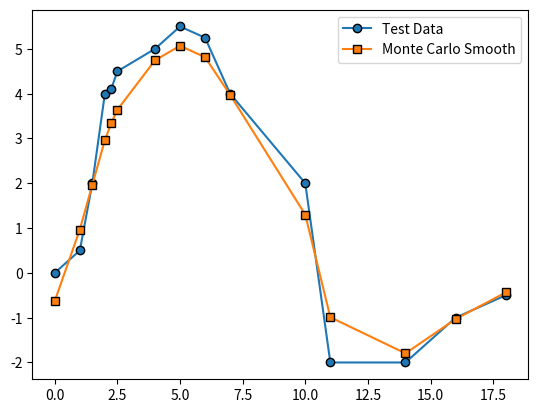

The script that saved this image:
import enum
import numpy as np
import matplotlib.pyplot as plt 

"""
This data fitting protocol essentially uses a Monte
Carlo scheme that minimizes the following competing 
terms:

    Cost = ( model - data )^2 
           + stiffness * ( model_slope_difference )^2

Of course, these terms are summed over all data. The
'stiffness' quantity is a parameter that controls 
the degree to which either term dominates the mini-
mization scheme.

Currently, this data only works for functions of 
1D arguments.
"""

class SmoothDataFitter:
    def __init__(self) -> None:
        pass

    def set_stiffness(self, _stiff):
        self.stiffness = _stiff
        return 
    
    def set_data(self, _data):
        self.data = _data
        return 
    
    def set_input(self, _input):
        self.input = _input
        return 

    def set_problem(self, _input, _data):
        self.set_input(_input)
        self.set_data(_data)
        return
    
    def initialize_model(self):
        self.model = np.zeros( self.data.shape )
        self.model = self.get_average_array(use_data=True)
        return

    def initialize_problem(self, _input, _data, stiffness=1.):
        self.set_stiffness(stiffness)
        self.set_problem(_input, _data)
        self.initialize_model()
        return

    def average_single_point(self, index, data_to_avg):
        dx_left  = self.input[index] - self.input[index - 1]
        dx_right = self.input[index + 1] - self.input[index]
        weights = 1/abs(dx_left), 1/abs(dx_right)
        avg = ( weights[0] * data_to_avg[index - 1] + weights[1] * data_to_avg[index + 1] ) / ( weights[0] + weights[1] )
        return avg
    
    def average_data_interior(self, use_data=True):
        data_to_avg = self.model 
        if use_data:
            data_to_avg = self.data
        averaged_data = np.zeros( data_to_avg.shape )
        for idx in range(1, len(data_to_avg)-1):
            averaged_data[idx] = self.average_single_point( idx, data_to_avg )
        return averaged_data

    def extrapolate_boundary_points(self, averaged_data):
        # This uses a linear extrapolation off of interior
        # to find the boundary. This essentially means that 
        # the smooth fit will be linear at either boundary.
        left_boundary  = averaged_data[1] + ( averaged_data[2] - averaged_data[1] ) / ( self.input[2] - self.input[1] ) * ( self.input[0] - self.input[1] )
        right_boundary = averaged_data[-2] + ( averaged_data[-2] - averaged_data[-3] ) / ( self.input[-2] - self.input[-3] ) * ( self.input[-1] - self.input[-2] )
        return left_boundary, right_boundary

    def get_average_array(self, use_data=True):
        averaged_data = self.average_data_interior(use_data)
        boundary_points = self.extrapolate_boundary_points(averaged_data)
        averaged_data[0] = boundary_points[0]
        averaged_data[-1] = boundary_points[1]
        return averaged_data

    def point_model_diff_term(self, index, step=0.):
        # This term wants to minimize the difference
        # between the model (+step) and the input data
        return ( self.model[index] + step - self.data[index] ) ** 2.
    
    def point_model_slope_term(self, index, step=0.):
        # This term wants to minimize the discontinuity
        # in the derivatives.
        # TODO: figure out a better weighting procedure
        #       for the difference in derivatives
        model_point = self.model[index] + step
        # weights = 1/abs( self.input[index] - self.input[index - 1] ), 1/abs( self.input[index + 1] - self.input[index] )
        weights = 1, 1
        left_deriv  = (model_point - self.model[index - 1]) / (self.input[index] - self.input[index - 1])
        right_deriv = (self.model[index + 1] - model_point) / (self.input[index + 1] - self.input[index])
        return self.stiffness * (( weights[0] * left_deriv - weights[1] * right_deriv ) / ( weights[0] + weights[1] )) ** 2.

    def boundary_slope_term(self, index, step=0.):
        # By definition, the boundary slopes want
        # to be the same as the adjacent interior
        # slopes. 
        # TODO: Make the weights the same as the 
        #       interior
        interior_slope = None
        boundary_slope = None
        model_point = self.model[index] + step
        if index == 0:
            interior_slope = ( self.model[index + 2] - self.model[index + 1] ) / (self.input[index + 2] - self.input[index + 1])
            boundary_slope = (self.model[index + 1] - model_point) / ( self.input[index + 1] - self.input[index] )
        else:
            interior_slope = ( model_point - self.model[index - 1] ) / (self.input[index] - self.input[index - 1])
            boundary_slope = (self.model[index - 1] - self.model[index - 2]) / ( self.input[index - 1] - self.input[index - 2] )

        return self.stiffness * ( interior_slope - boundary_slope ) ** 2.

    def point_cost(self, index, step=0.):
        slope_functions = self.point_model_slope_term, self.boundary_slope_term
        slope_function_idx = int( index == 0 or index == len(self.model)-1 )
        return self.point_model_diff_term(index, step) + slope_functions[slope_function_idx](index, step)

    def model_cost(self):
        # Only compute the cost from the interior
        cost = 0.
        for idx in range(0, len(self.model)):
            cost += self.point_cost(idx)
        return cost

    def model_rmse(self):
        return np.std( self.model - self.data )

    def wiggle(self, tolerance=1e-8, maxiter=int(1e4), check_convergence=50):
        starting_cost = self.model_cost()
        print("Starting cost = ", starting_cost)
        current_cost = starting_cost
        self.costs = np.zeros(maxiter)
        self.costs[0] = current_cost
        iteration = 0
        not_finished = True
        cost_fluctuations = 2**31 - 1
        while not_finished:
            iteration += 1
            max_step_width = self.model_rmse()
            for idx in range(0, len(self.input)):
                step = max_step_width * (-1 + 2 * np.random.rand())
                cost_change = self.point_cost(idx, step=step) - self.point_cost(idx, step=0.)
                self.model[idx] += step * (cost_change < 0.)
            
            previous_cost = current_cost
            current_cost = self.model_cost()
            self.costs[iteration] = current_cost

            if iteration % check_convergence == 0:
                cost_fluctuations = np.var( self.costs[ iteration-check_convergence : iteration ] ) / np.mean( self.costs[ iteration-check_convergence : iteration ] )**2

            finished = (iteration >= maxiter) or (cost_fluctuations < tolerance)
            not_finished = not(finished)

        print("Final cost =", current_cost)
        print("Relative change = {}%".format((current_cost - starting_cost) / starting_cost * 100) )
        print("Cost Fluctuations = {:.3e}".format(cost_fluctuations), "over last", check_convergence, "iterations.")
        print("Total iterations =", iteration)
        return


if __name__ == "__main__":

    test_input = np.array([ 0, 1, 1.5, 2, 2.25, 2.5, 4, 5, 6, 7, 10, 11, 14, 16, 18 ])
    test_data = np.array([ 0, 0.5, 2, 4, 4.1, 4.5, 5, 5.5, 5.25, 4, 2, -2, -2, -1, -0.5 ])


    sdf = SmoothDataFitter()
    sdf.initialize_problem(test_input, test_data, stiffness=1.5)
    weighted_avg = np.copy(sdf.model)
    sdf.wiggle()

    plt.plot(test_input, test_data, "o-", mec="k", label="Test Data")
    # plt.plot(test_input, weighted_avg, "*-", mec="k", label="Weighted Average")
    plt.plot(test_input, sdf.model, "s-", mec="k", label="Monte Carlo Smooth")

    plt.legend()
    plt.show()